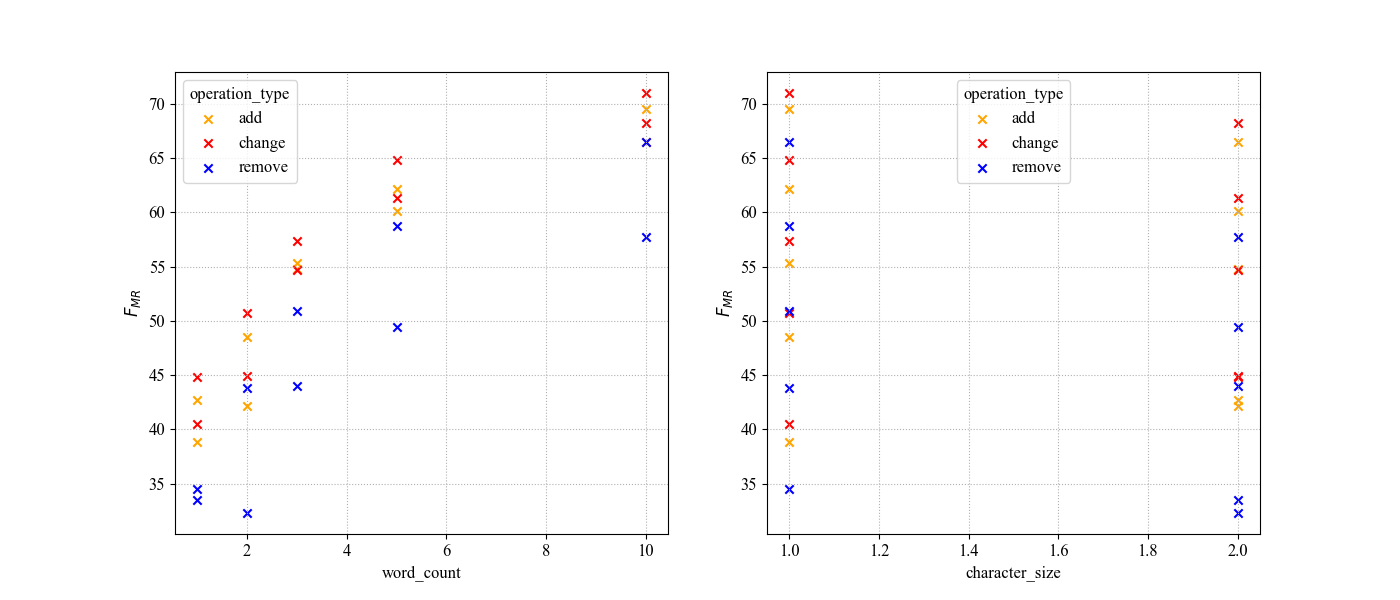

Data behind this chart, as committed beside it:
PMR, word_count, word_length, character_size, operation_type, Fail %
mistake_word, 10, 3, 1, change, 71.0%
mistake_word, 10, 3, 1, add, 69.5%
mistake_word, 10, 3, 2, change, 68.2%
mistake_word, 10, 3, 2, add, 66.5%
mistake_word, 10, 3, 1, remove, 66.5%
mistake_word, 5, 3, 1, change, 64.8%
mistake_word, 5, 3, 1, add, 62.2%
mistake_word, 5, 3, 2, change, 61.3%
mistake_word, 5, 3, 2, add, 60.1%
mistake_word, 5, 3, 1, remove, 58.7%
mistake_word, 10, 3, 2, remove, 57.7%
mistake_word, 3, 3, 1, change, 57.4%
mistake_word, 3, 3, 1, add, 55.3%
mistake_word, 3, 3, 2, add, 54.8%
mistake_word, 3, 3, 2, change, 54.7%
mistake_word, 3, 3, 1, remove, 50.9%
mistake_word, 2, 3, 1, change, 50.7%
mistake_word, 5, 3, 2, remove, 49.4%
mistake_word, 2, 3, 1, add, 48.5%
mistake_word, 2, 3, 2, change, 44.9%
mistake_word, 1, 3, 2, change, 44.8%
mistake_word, 3, 3, 2, remove, 44.0%
mistake_word, 2, 3, 1, remove, 43.8%
mistake_word, 1, 3, 2, add, 42.7%
mistake_word, 2, 3, 2, add, 42.2%
mistake_word, 1, 3, 1, change, 40.5%
mistake_word, 1, 3, 1, add, 38.8%
mistake_word, 1, 3, 1, remove, 34.5%
mistake_word, 1, 3, 2, remove, 33.5%
mistake_word, 2, 3, 2, remove, 32.3%
